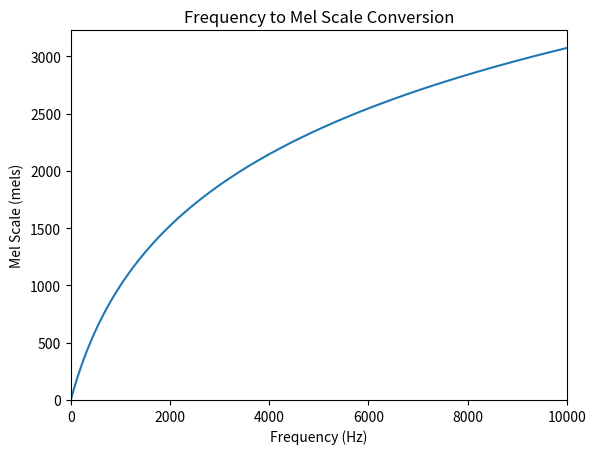

The matplotlib source for this figure:
import matplotlib.pyplot as plt
import math

def f2mel(x):
	return 2595*math.log((1+x/700),10)

x = range(10000)
y = [f2mel(i) for i in x]

plt.plot(x,y)
plt.title('Frequency to Mel Scale Conversion')
plt.xlabel('Frequency (Hz)')
plt.ylabel('Mel Scale (mels)')
plt.gca().set_ylim(ymin=0)
plt.gca().set_xlim(0,10000)
plt.show()